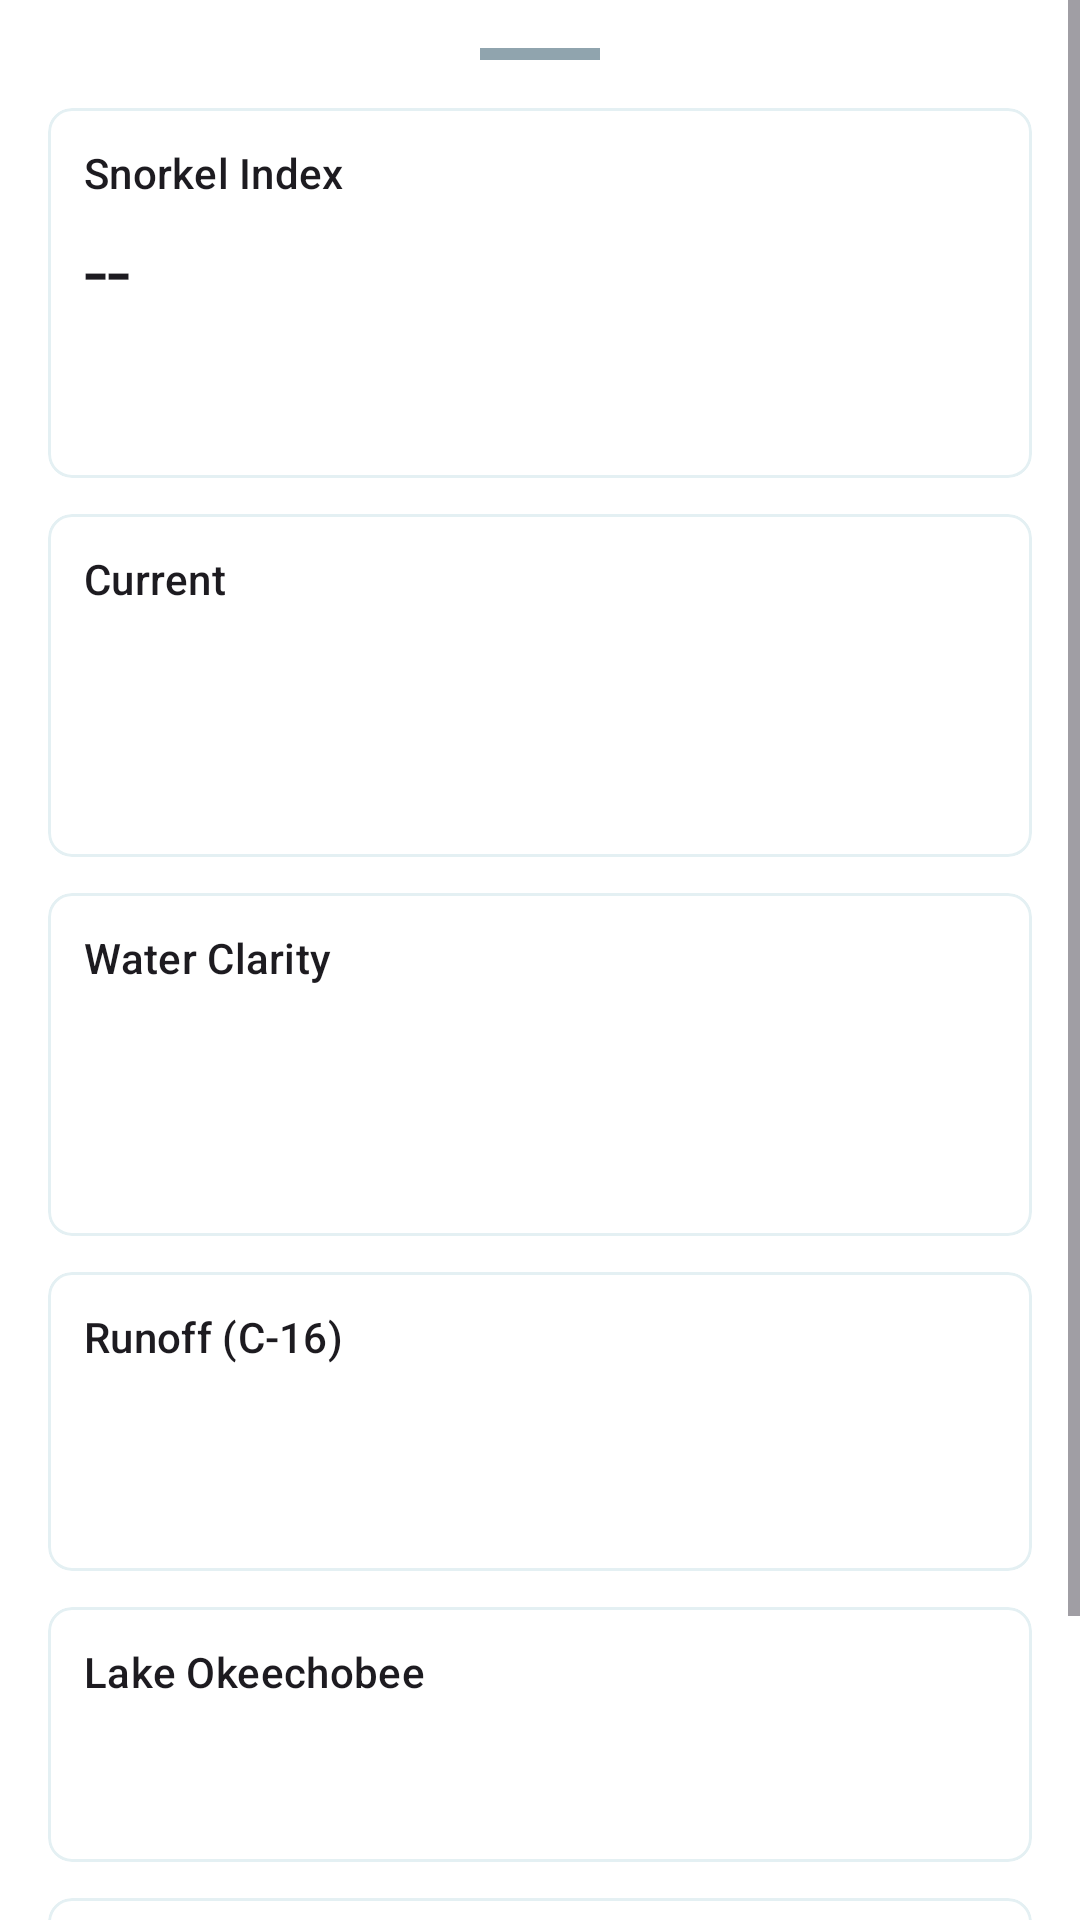

This screen was rendered from an Android layout file. Write that file and the resources it references.
<!-- AndroidManifest.xml: application theme Theme.PBCPlume -->
<!-- res/layout/bottom_sheet_conditions.xml -->
<?xml version="1.0" encoding="utf-8"?>
<ScrollView
    xmlns:android="http://schemas.android.com/apk/res/android"
    xmlns:app="http://schemas.android.com/apk/res-auto"
    android:layout_width="match_parent"
    android:layout_height="wrap_content"
    android:background="?attr/colorSurface">

    <LinearLayout
        android:layout_width="match_parent"
        android:layout_height="wrap_content"
        android:orientation="vertical"
        android:padding="16dp">

        
        <View android:layout_width="40dp" android:layout_height="4dp"
            android:layout_gravity="center_horizontal" android:layout_marginBottom="16dp"
            android:background="@color/handle_color" />

        <com.google.android.material.card.MaterialCardView
            android:layout_width="match_parent" android:layout_height="wrap_content"
            android:layout_marginBottom="12dp" app:cardCornerRadius="8dp">
            <LinearLayout android:layout_width="match_parent" android:layout_height="wrap_content"
                android:orientation="vertical" android:padding="12dp">
                <TextView android:layout_width="wrap_content" android:layout_height="wrap_content"
                    android:text="@string/section_snorkel" android:textAppearance="?attr/textAppearanceTitleSmall" />
                <LinearLayout android:layout_width="match_parent" android:layout_height="wrap_content"
                    android:orientation="horizontal" android:layout_marginTop="4dp">
                    <TextView android:id="@+id/tvSnorkelScore" android:layout_width="0dp"
                        android:layout_height="wrap_content" android:layout_weight="1"
                        android:text="--" android:textAppearance="?attr/textAppearanceHeadlineMedium" />
                    <TextView android:id="@+id/tvSnorkelLabel" android:layout_width="0dp"
                        android:layout_height="wrap_content" android:layout_weight="2"
                        android:gravity="center_vertical" android:textAppearance="?attr/textAppearanceBodyLarge" />
                </LinearLayout>
                <TextView android:id="@+id/tvSnorkelReasons" android:layout_width="match_parent"
                    android:layout_height="wrap_content" android:layout_marginTop="4dp"
                    android:textAppearance="?attr/textAppearanceBodySmall" />
                <TextView android:id="@+id/tvNearshoreQuality" android:layout_width="wrap_content"
                    android:layout_height="wrap_content" android:layout_marginTop="4dp"
                    android:textAppearance="?attr/textAppearanceLabelSmall" />
            </LinearLayout>
        </com.google.android.material.card.MaterialCardView>

        <com.google.android.material.card.MaterialCardView
            android:layout_width="match_parent" android:layout_height="wrap_content"
            android:layout_marginBottom="12dp" app:cardCornerRadius="8dp">
            <LinearLayout android:layout_width="match_parent" android:layout_height="wrap_content"
                android:orientation="vertical" android:padding="12dp">
                <TextView android:layout_width="wrap_content" android:layout_height="wrap_content"
                    android:text="@string/section_current" android:textAppearance="?attr/textAppearanceTitleSmall" />
                <TextView android:id="@+id/tvCurrentSpeed" android:layout_width="wrap_content" android:layout_height="wrap_content" android:layout_marginTop="4dp" />
                <TextView android:id="@+id/tvCurrentDir" android:layout_width="wrap_content" android:layout_height="wrap_content" />
                <TextView android:id="@+id/tvCurrentSource" android:layout_width="wrap_content" android:layout_height="wrap_content" android:textAppearance="?attr/textAppearanceLabelSmall" />
                <TextView android:id="@+id/tvCurrentRes" android:layout_width="wrap_content" android:layout_height="wrap_content" android:textAppearance="?attr/textAppearanceLabelSmall" />
                <TextView android:id="@+id/tvCurrentError" android:layout_width="wrap_content" android:layout_height="wrap_content" android:textColor="?attr/colorError" android:visibility="gone" />
            </LinearLayout>
        </com.google.android.material.card.MaterialCardView>

        <com.google.android.material.card.MaterialCardView
            android:layout_width="match_parent" android:layout_height="wrap_content"
            android:layout_marginBottom="12dp" app:cardCornerRadius="8dp">
            <LinearLayout android:layout_width="match_parent" android:layout_height="wrap_content"
                android:orientation="vertical" android:padding="12dp">
                <TextView android:layout_width="wrap_content" android:layout_height="wrap_content"
                    android:text="@string/section_clarity" android:textAppearance="?attr/textAppearanceTitleSmall" />
                <TextView android:id="@+id/tvClarityScore" android:layout_width="wrap_content" android:layout_height="wrap_content" android:layout_marginTop="4dp" />
                <TextView android:id="@+id/tvClarityNtu" android:layout_width="wrap_content" android:layout_height="wrap_content" />
                <TextView android:id="@+id/tvClaritySource" android:layout_width="wrap_content" android:layout_height="wrap_content" android:textAppearance="?attr/textAppearanceLabelSmall" />
                <TextView android:id="@+id/tvClarityRes" android:layout_width="wrap_content" android:layout_height="wrap_content" android:textAppearance="?attr/textAppearanceLabelSmall" />
                <TextView android:id="@+id/tvClarityError" android:layout_width="wrap_content" android:layout_height="wrap_content" android:textColor="?attr/colorError" android:visibility="gone" />
            </LinearLayout>
        </com.google.android.material.card.MaterialCardView>

        <com.google.android.material.card.MaterialCardView
            android:layout_width="match_parent" android:layout_height="wrap_content"
            android:layout_marginBottom="12dp" app:cardCornerRadius="8dp">
            <LinearLayout android:layout_width="match_parent" android:layout_height="wrap_content"
                android:orientation="vertical" android:padding="12dp">
                <TextView android:layout_width="wrap_content" android:layout_height="wrap_content"
                    android:text="@string/section_runoff" android:textAppearance="?attr/textAppearanceTitleSmall" />
                <TextView android:id="@+id/tvC16Flow" android:layout_width="wrap_content" android:layout_height="wrap_content" android:layout_marginTop="4dp" />
                <TextView android:id="@+id/tvRain24h" android:layout_width="wrap_content" android:layout_height="wrap_content" />
                <TextView android:id="@+id/tvRunoffIntensity" android:layout_width="wrap_content" android:layout_height="wrap_content" android:textAppearance="?attr/textAppearanceLabelSmall" />
                <TextView android:id="@+id/tvRunoffError" android:layout_width="wrap_content" android:layout_height="wrap_content" android:textColor="?attr/colorError" android:visibility="gone" />
            </LinearLayout>
        </com.google.android.material.card.MaterialCardView>

        <com.google.android.material.card.MaterialCardView
            android:layout_width="match_parent" android:layout_height="wrap_content"
            android:layout_marginBottom="12dp" app:cardCornerRadius="8dp">
            <LinearLayout android:layout_width="match_parent" android:layout_height="wrap_content"
                android:orientation="vertical" android:padding="12dp">
                <TextView android:layout_width="wrap_content" android:layout_height="wrap_content"
                    android:text="@string/section_lake_o" android:textAppearance="?attr/textAppearanceTitleSmall" />
                <TextView android:id="@+id/tvLakeStage" android:layout_width="wrap_content" android:layout_height="wrap_content" android:layout_marginTop="4dp" />
                <TextView android:id="@+id/tvLakeDischarge" android:layout_width="wrap_content" android:layout_height="wrap_content" />
                <TextView android:id="@+id/tvLakeError" android:layout_width="wrap_content" android:layout_height="wrap_content" android:textColor="?attr/colorError" android:visibility="gone" />
            </LinearLayout>
        </com.google.android.material.card.MaterialCardView>

        <com.google.android.material.card.MaterialCardView
            android:layout_width="match_parent" android:layout_height="wrap_content"
            android:layout_marginBottom="12dp" app:cardCornerRadius="8dp">
            <LinearLayout android:layout_width="match_parent" android:layout_height="wrap_content"
                android:orientation="vertical" android:padding="12dp">
                <TextView android:layout_width="wrap_content" android:layout_height="wrap_content"
                    android:text="@string/section_plume" android:textAppearance="?attr/textAppearanceTitleSmall" />
                <TextView android:id="@+id/tvPlumeSource" android:layout_width="wrap_content" android:layout_height="wrap_content" android:layout_marginTop="4dp" />
                <TextView android:id="@+id/tvPlumeConf" android:layout_width="wrap_content" android:layout_height="wrap_content" />
                <TextView android:id="@+id/tvPlumeResolution" android:layout_width="wrap_content" android:layout_height="wrap_content" android:textAppearance="?attr/textAppearanceLabelSmall" />
            </LinearLayout>
        </com.google.android.material.card.MaterialCardView>

    </LinearLayout>
</ScrollView>
<!-- resources referenced by this layout -->
<resources>
  <color name="handle_color">#90A4AE</color>
  <string name="section_clarity">Water Clarity</string>
  <string name="section_current">Current</string>
  <string name="section_lake_o">Lake Okeechobee</string>
  <string name="section_plume">Plume</string>
  <string name="section_runoff">Runoff (C-16)</string>
  <string name="section_snorkel">Snorkel Index</string>
  <style name="Theme.PBCPlume" parent="Theme.Material3.Light.NoActionBar">
          <item name="colorPrimary">@color/md_theme_primary</item>
          <item name="colorOnPrimary">@color/md_theme_on_primary</item>
          <item name="colorPrimaryContainer">@color/md_theme_primary_container</item>
          <item name="colorOnPrimaryContainer">@color/md_theme_on_primary_container</item>
          <item name="colorSecondary">@color/md_theme_secondary</item>
          <item name="android:colorBackground">@color/md_theme_background</item>
          <item name="colorSurface">@color/md_theme_surface</item>
          <item name="colorOnSurface">@color/md_theme_on_surface</item>
          <item name="colorSurfaceVariant">@color/md_theme_surface_variant</item>
          <item name="colorOnSurfaceVariant">@color/md_theme_on_surface_variant</item>
          <item name="colorOutline">@color/md_theme_outline</item>
          <item name="colorOutlineVariant">@color/md_theme_outline_variant</item>
          <item name="colorError">@color/md_theme_error</item>
          <item name="colorOnError">@color/md_theme_on_error</item>
          <item name="android:statusBarColor">@color/md_theme_background</item>
          <item name="android:windowLightStatusBar">true</item>
      </style>
  <color name="md_theme_primary">#006064</color>
  <color name="md_theme_on_primary">#FFFFFF</color>
  <color name="md_theme_primary_container">#E0F2F1</color>
  <color name="md_theme_on_primary_container">#005B4F</color>
  <color name="md_theme_secondary">#005B4F</color>
  <color name="md_theme_background">#F4F9FB</color>
  <color name="md_theme_surface">#FFFFFF</color>
  <color name="md_theme_on_surface">#0B202B</color>
  <color name="md_theme_surface_variant">#E4F0F3</color>
  <color name="md_theme_on_surface_variant">#5A7480</color>
  <color name="md_theme_outline">#D7E4EA</color>
  <color name="md_theme_outline_variant">#E4F0F3</color>
  <color name="md_theme_error">#B3261E</color>
  <color name="md_theme_on_error">#FFFFFF</color>
</resources>
